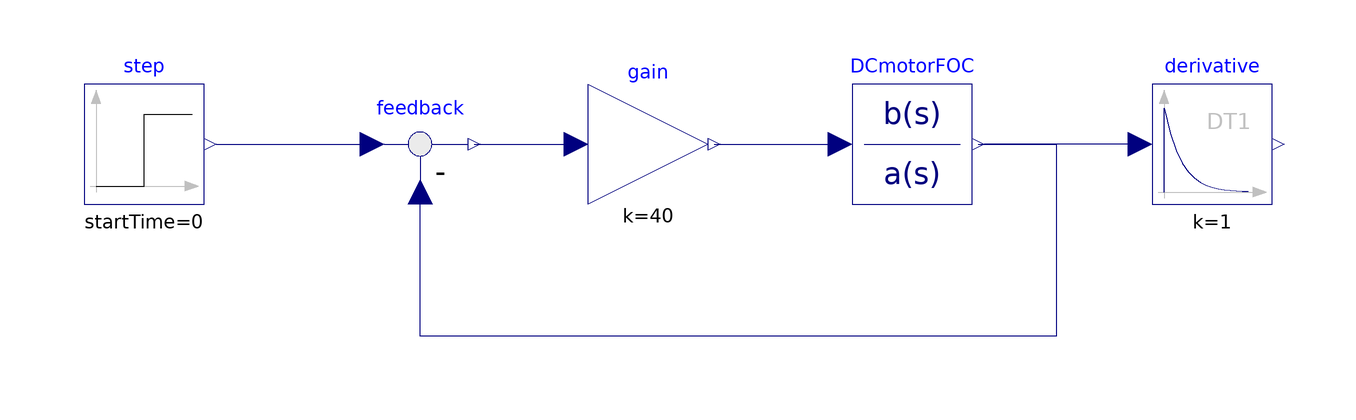

This picture is the connection diagram that the Modelica source below describes through its graphical annotations.

model electricalmotor
  Modelica.Blocks.Continuous.TransferFunction DCmotorFOC(b = {5}, a = {1, 20, 5})  annotation(
    Placement(transformation(origin = {38, 32}, extent = {{-10, -10}, {10, 10}})));
  Modelica.Blocks.Math.Gain gain(k = 40)  annotation(
    Placement(transformation(origin = {-6, 32}, extent = {{-10, -10}, {10, 10}})));
  Modelica.Blocks.Math.Feedback feedback annotation(
    Placement(transformation(origin = {-44, 32}, extent = {{-10, -10}, {10, 10}})));
  Modelica.Blocks.Sources.Step step(height = 1, startTime = 0) annotation(
    Placement(transformation(origin = {-90, 32}, extent = {{-10, -10}, {10, 10}})));
  Modelica.Blocks.Continuous.Derivative derivative(T = 0.001)  annotation(
    Placement(transformation(origin = {88, 32}, extent = {{-10, -10}, {10, 10}})));
equation
  connect(step.y, feedback.u1) annotation(
    Line(points = {{-78, 32}, {-52, 32}}, color = {0, 0, 127}));
  connect(feedback.y, gain.u) annotation(
    Line(points = {{-35, 32}, {-18, 32}}, color = {0, 0, 127}));
  connect(gain.y, DCmotorFOC.u) annotation(
    Line(points = {{5, 32}, {26, 32}}, color = {0, 0, 127}));
  connect(DCmotorFOC.y, feedback.u2) annotation(
    Line(points = {{49, 32}, {62, 32}, {62, 0}, {-44, 0}, {-44, 24}}, color = {0, 0, 127}));
  connect(derivative.u, DCmotorFOC.y) annotation(
    Line(points = {{76, 32}, {50, 32}}, color = {0, 0, 127}));

annotation(
    uses(Modelica(version = "4.1.0")),
  experiment(StartTime = 0, StopTime = 1, Tolerance = 1e-06, Interval = 0.001));
end electricalmotor;